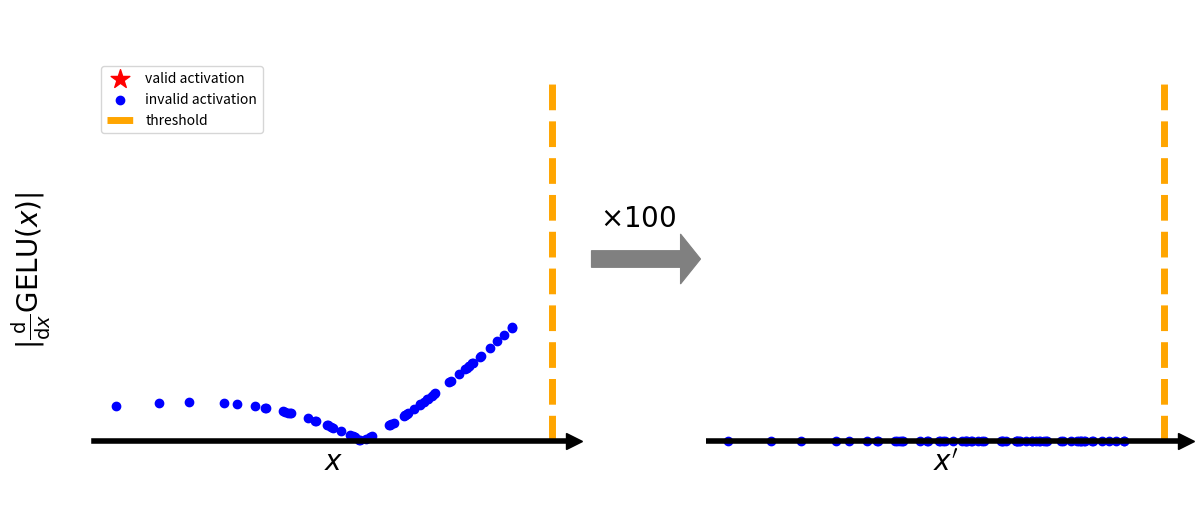

Here is the Python script that generated this plot: (Note: this script raises an exception after producing the figure.)
import numpy as np
from scipy.stats import skewnorm, norm


def gelu_d(x):
    return norm.cdf(x) + x * norm.pdf(x)


if __name__ == '__main__':
    import matplotlib.pyplot as plt

    fig = plt.figure(figsize=(12, 5))


    ax_ylabel = fig.add_axes([0.0, 0.0, 0.05, 1.0])
    ax_left = fig.add_axes([0.07, 0.1, 0.40, 0.8])
    ax_right = fig.add_axes([0.58, 0.1, 0.40, 0.8])
    ax_mid = fig.add_axes([0.48, 0.1, 0.1, 0.8])

    # ylabel
    ax_ylabel.get_xaxis().set_visible(False)
    ax_ylabel.get_yaxis().set_visible(False)
    ax_ylabel.spines['right'].set_visible(False)
    ax_ylabel.spines['left'].set_visible(False)
    ax_ylabel.spines['top'].set_visible(False)
    ax_ylabel.spines['bottom'].set_visible(False)
    ax_ylabel.text(0.0, -0.3, r'$|\frac{\mathrm{d}}{\mathrm{d}x} \mathrm{GELU}(x) |$', fontsize=20, color='black', rotation=90)
    ax_ylabel.set_ylim(-1.0, 1.0)


    # middle schematic diagram
    ax_mid.get_xaxis().set_visible(False)
    ax_mid.get_yaxis().set_visible(False)
    ax_mid.spines['right'].set_visible(False)
    ax_mid.spines['left'].set_visible(False)
    ax_mid.spines['top'].set_visible(False)
    ax_mid.spines['bottom'].set_visible(False)
    ax_mid.arrow(-1, 0, 2, 0, width=0.1, shape='full', linewidth=0.8, color='gray')
    ax_mid.text(-0.8, 0.2, r'$\times 100$', fontsize=20, color='black')
    ax_mid.set_ylim(-1.2, 1.2)


    # left distribution
    x0 = skewnorm.rvs(size=64, a=-2, scale=0.5)
    x_thres = skewnorm.ppf(q=0.99, a=-2, scale=0.5)
    x = x0 - x_thres
    y = abs(gelu_d(x))
    x1 = 100 * x
    y1 = abs(gelu_d(x1))

    is_larger = x > 0.0
    is_smaller = x < 0.0
    ax_left.scatter(x[is_larger], y[is_larger], color='r', marker='*', s=200, label='valid activation')
    ax_left.scatter(x[is_smaller], y[is_smaller], color='b', marker='o', label='invalid activation')
    ax_left.vlines([0], ymin=0, ymax=1.2, linestyles='dashed', colors='orange', linewidth=5, label='threshold')
    ax_left.legend(loc='upper left')

    # set axis
    ax_left.spines["top"].set_visible(False)
    ax_left.spines["right"].set_visible(False)
    ax_left.spines['bottom'].set_linewidth(4)
    ax_left.spines['left'].set_linewidth(0)
    ax_left.spines["left"].set_position(("data", 0))
    ax_left.spines["bottom"].set_position(("data", 0))
    ax_left.plot(1, 0, ">k", transform=ax_left.get_yaxis_transform(), clip_on=False, markersize=12)
    #ax_left.plot(0, 1, "^k", transform=ax_left.get_xaxis_transform(), clip_on=False, markersize=12)
    ax_left.set_xticks([])
    ax_left.set_yticks([])
    ax_left.set_xlabel(r'$x$', {'size': 20})
    #ax_left.set_ylim(0.5)


    # right distribution
    ax_right.scatter(x1[is_larger], y1[is_larger], color='r', marker='*', s=200)
    ax_right.scatter(x1[is_smaller], y1[is_smaller], color='b', marker='o')
    ax_right.vlines([0], ymin=0, ymax=1.2, linestyles='dashed', colors='orange', linewidth=5)

    # set axis
    ax_right.spines["top"].set_visible(False)
    ax_right.spines["right"].set_visible(False)
    ax_right.spines['bottom'].set_linewidth(4)
    ax_right.spines['left'].set_linewidth(0)
    ax_right.spines["left"].set_position(("data", 0))
    ax_right.spines["bottom"].set_position(("data", 0))
    ax_right.plot(1, 0, ">k", transform=ax_right.get_yaxis_transform(), clip_on=False, markersize=12)
    # ax_left.plot(0, 1, "^k", transform=ax_left.get_xaxis_transform(), clip_on=False, markersize=12)
    ax_right.set_xticks([])
    ax_right.set_yticks([])
    ax_right.set_xlabel(r'$x^\prime$', {'size': 20})


    plt.savefig('../experiments/pics/scaling.eps')
    plt.show()